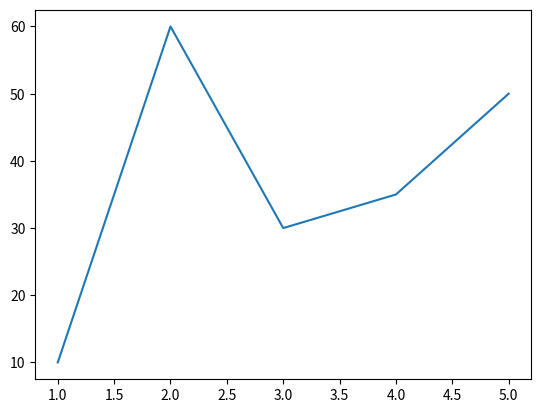

Reproduce this figure in Python.
import matplotlib.pyplot as plt

x = [1,2,3,4,5]
y = [10,60,30,35,50]
plt.plot(x,y)
plt.show()
